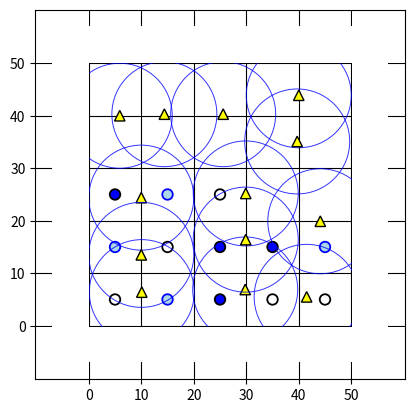

Recreate this plot in Python.
import numpy as np
import matplotlib.pyplot as plt
from matplotlib.patches import Polygon

def plot_points_with_dual_aura(matrix_size, grid_size, sensor_points, sensing_range):
    # Criar uma matriz preenchida com zeros.
    matrix = np.zeros((matrix_size, matrix_size))

    # Colocar pontos de sensores na matriz.
    for x, y in sensor_points:
        # Arredondar as coordenadas para os índices inteiros da matriz.
        x = int(round(x))
        y = int(round(y))
        # Garantir que as coordenadas estejam dentro dos limites da matriz.
        x = max(0, min(x, matrix_size-1))
        y = max(0, min(y, matrix_size-1))
        matrix[y, x] = 1

    # Criar uma grade na plotagem para facilitar a visualização.
    grid_interval = matrix_size // grid_size
    x_ticks = np.arange(0, matrix_size+1, grid_interval)
    y_ticks = np.arange(0, matrix_size+1, grid_interval)

    # Plotar a matriz com os pontos dos sensores.
    #plt.imshow(matrix, cmap='Blues', origin='lower')


    cont = 0
    for psov in demand_points:
        x = (cont % 5) * 10 + 5
        y = int(cont / 5) * 10 + 5
        print(y)
        match psov:
            case 0:
                inner_circle = plt.Circle((x, y), 1, color='black', alpha=1, fill=False, linewidth=1.3)
                plt.gca().add_patch(inner_circle)
            case 1:
                inner_circle = plt.Circle((x, y), 1, color='lightblue', alpha=1, linewidth=1.3)
                plt.gca().add_patch(inner_circle)
                inner_circle.set_edgecolor('blue')  # Definindo borda preta para o caso 1
            case 2:
                inner_circle = plt.Circle((x, y), 1, color='blue', alpha=1, linewidth=1.3)
                plt.gca().add_patch(inner_circle)
                inner_circle.set_edgecolor('black')  # Definindo borda preta para o caso 2
        cont += 1


        
    # Plotar as duas auras em volta de cada ponto de sensor.
    for x, y in sensor_points:
        # Criar a aura menor representando a certeza de cobertura.
        inner_circle = plt.Circle((x, y), sensing_range, color='blue', alpha=0.8, fill=False, linewidth=0.7, zorder=2)
        plt.gca().add_patch(inner_circle)

        # Criar o triângulo representando o sensor.
        triangle = Polygon([(x, y+1), (x-1, y-1), (x+1, y-1)], closed=True, facecolor='yellow', edgecolor='black', zorder=2)
        plt.gca().add_patch(triangle)


    plt.axhspan(-7, -0.2, facecolor='white', alpha=1.0, zorder=2)
    plt.axhspan(50, 57, facecolor='white', alpha=1.0, zorder=2)
    plt.axvspan(-7, 0, facecolor='white', alpha=1.0, zorder=2)
    plt.axvspan(50.2, 57, facecolor='white', alpha=1.0, zorder=2)

    plt.xticks(x_ticks)
    plt.yticks(y_ticks)
    plt.grid(True, which='both', linewidth=0.8, color='black', linestyle='-', zorder=3)
    plt.axis('image')
    plt.show()

if __name__ == "__main__":
    matrix_size = 50
    grid_size = 5
    # Exemplo com coordenadas float.
    sensor_points = [(10.1, 6.4), (29.8, 6.9), (14.4, 40.3), (25.6, 40.3), (5.9, 40), (29.9, 25.2), (40, 43.9), (39.7, 35.1), (29.9, 16.4), (44.1, 19.9), (10, 24.4), (10, 13.5), (41.5, 5.5)]
    demand_points = [0, 1, 2, 0, 0, 1, 0, 2, 2, 1, 2, 1, 0]
    sensing_range = 10


    plot_points_with_dual_aura(matrix_size, grid_size, sensor_points, sensing_range)
